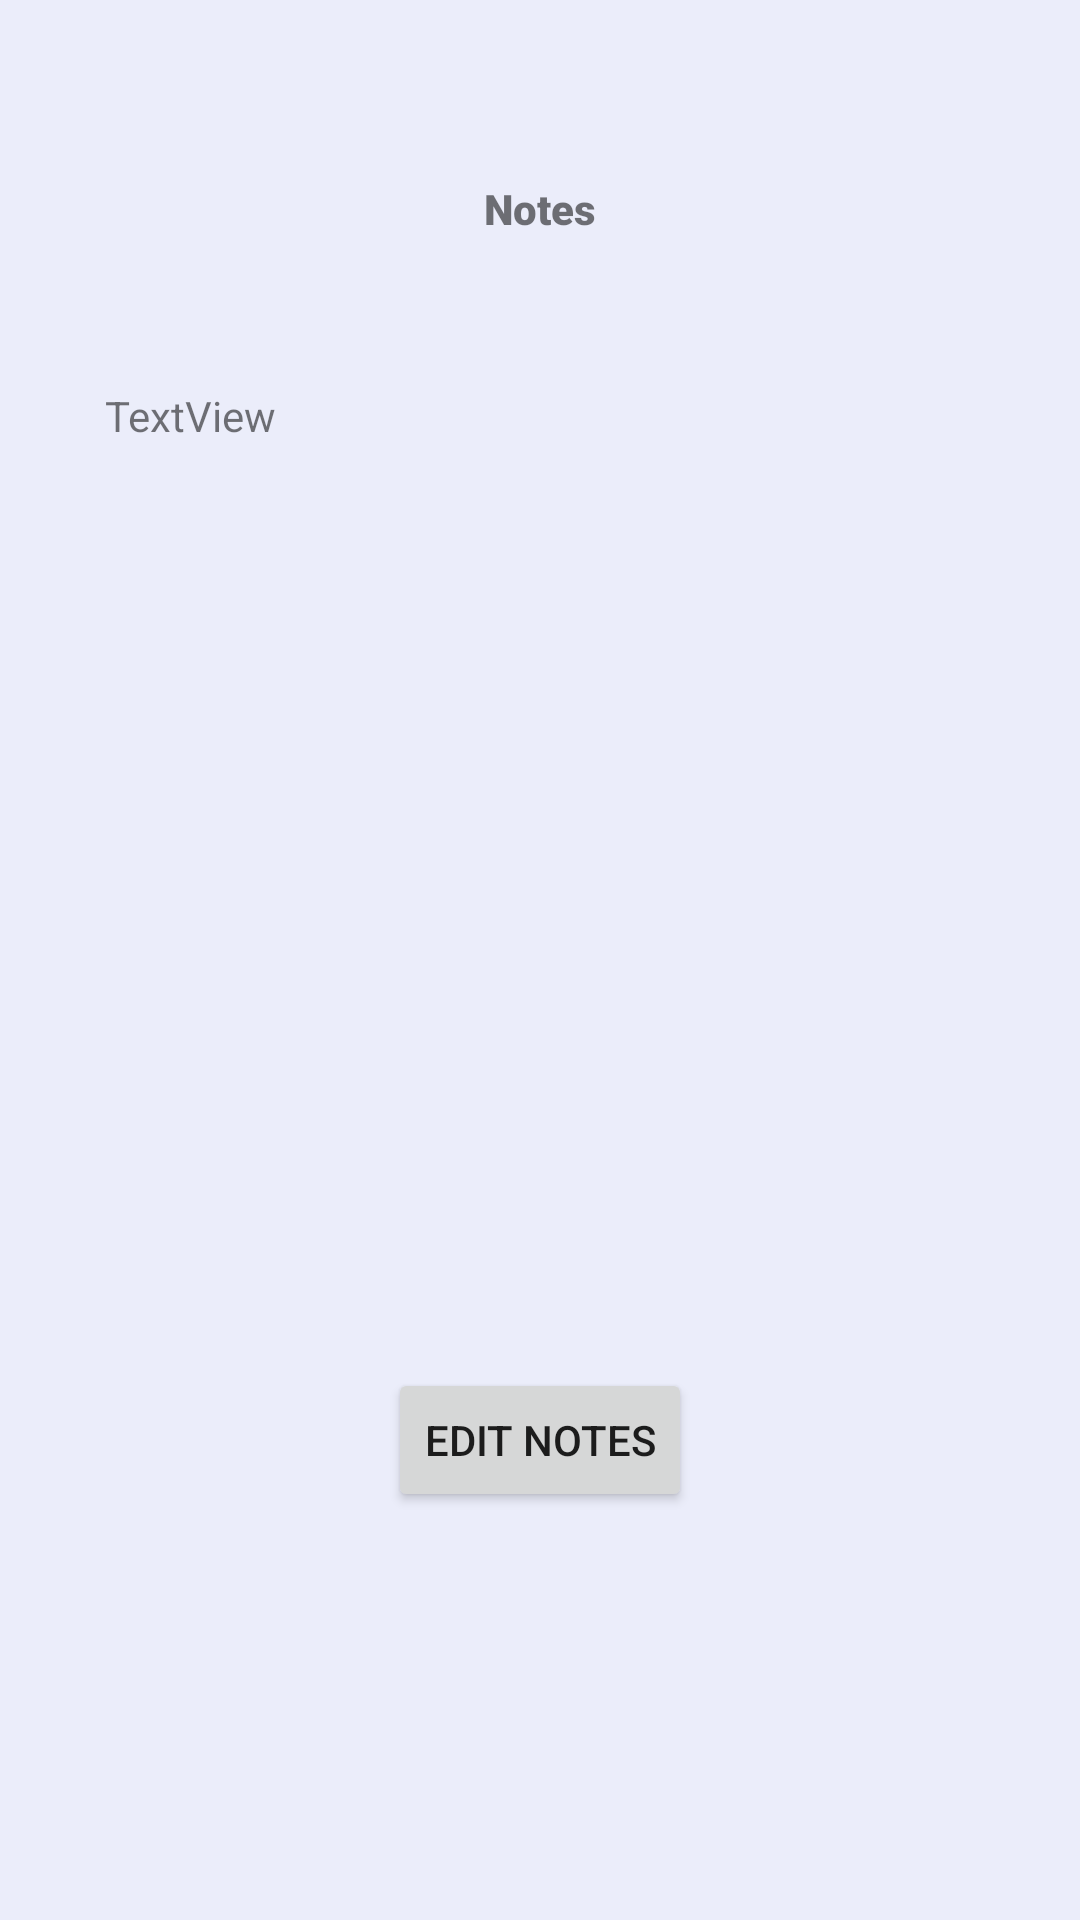

Produce the Android XML layout that renders to this screen, including the resource entries it uses.
<!-- AndroidManifest.xml: application theme Theme.ProjectGuru -->
<!-- res/layout/activity_phase_note.xml -->
<?xml version="1.0" encoding="utf-8"?>
<androidx.constraintlayout.widget.ConstraintLayout xmlns:android="http://schemas.android.com/apk/res/android"
    xmlns:app="http://schemas.android.com/apk/res-auto"
    xmlns:tools="http://schemas.android.com/tools"
    android:id="@+id/boxInsetLayout6"
    android:layout_width="match_parent"
    android:layout_height="match_parent"
    android:background="@color/lightgrey"
    tools:context=".ui.PhaseNote"
    tools:deviceIds="wear">


    <TextView
        android:id="@+id/phaseNotesTitle"
        android:layout_width="wrap_content"
        android:layout_height="wrap_content"
        android:layout_marginStart="140dp"
        android:layout_marginTop="60dp"
        android:layout_marginEnd="140dp"
        android:fontFamily="sans-serif-black"
        android:text="Notes"
        android:textAlignment="center"
        app:layout_constraintEnd_toEndOf="parent"
        app:layout_constraintStart_toStartOf="parent"
        app:layout_constraintTop_toTopOf="parent" />

    <TextView
        android:id="@+id/phaseNote"
        android:layout_width="290dp"
        android:layout_height="349dp"
        android:layout_marginStart="54dp"
        android:layout_marginTop="50dp"
        android:layout_marginEnd="54dp"
        android:text="TextView"
        app:layout_constraintEnd_toEndOf="parent"
        app:layout_constraintStart_toStartOf="parent"
        app:layout_constraintTop_toBottomOf="@+id/phaseNotesTitle" />

    <Button
        android:id="@+id/editPhaseNotesButton"
        android:layout_width="wrap_content"
        android:layout_height="wrap_content"
        android:layout_marginStart="161dp"
        android:layout_marginEnd="161dp"
        android:layout_marginBottom="136dp"
        android:text="Edit Notes"
        app:layout_constraintBottom_toBottomOf="parent"
        app:layout_constraintEnd_toEndOf="parent"
        app:layout_constraintStart_toStartOf="parent" />


</androidx.constraintlayout.widget.ConstraintLayout>
<!-- resources referenced by this layout -->
<resources>
  <color name="lightgrey">#EBEDFA</color>
  <style name="Theme.ProjectGuru" parent="Theme.MaterialComponents.DayNight.DarkActionBar">
          
          <item name="colorPrimary">#2F2F30</item>
          <item name="colorPrimaryVariant">@color/black</item>
          <item name="colorOnPrimary">@android:color/holo_orange_dark</item>
          
          <item name="colorSecondary">@android:color/holo_orange_dark</item>
          <item name="colorSecondaryVariant">@android:color/holo_orange_light</item>
          <item name="colorOnSecondary">@color/black</item>
          
          <item name="android:statusBarColor" tools:targetApi="l">?attr/colorPrimaryVariant</item>
          
      </style>
  <color name="black">#FF000000</color>
</resources>
